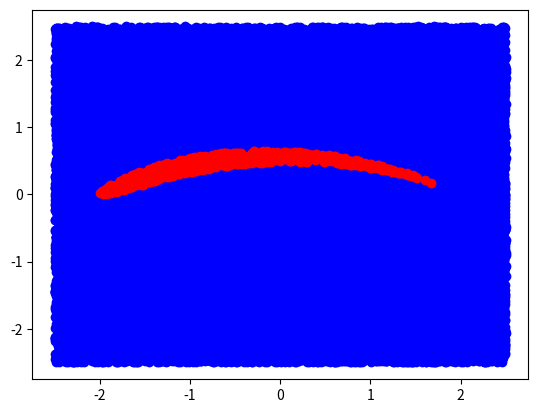

The matplotlib source for this figure:
import matplotlib.pyplot as plt
import numpy as np

nx, ny = 400, 100    # Domain size
cylinder_x = nx // 3    # Cylinder position x
cylinder_y = ny // 2    # Cylinder position y
cylinder_r = ny // 8    # Cylinder radius
a, b = 0.041, 0.272


def test(a, b):
    u = a**2 - b**2 - 4
    v = 2 * a * b
    r = np.sqrt(u**2 + v**2)
    theta = np.arctan2(v, u)

    x = (a + np.sqrt(r) * np.cos(theta / 2)) / 2
    y = (b + np.sqrt(r) * np.sin(theta / 2)) / 2
    return x, y


def test2(a, b):
    u = a**2 - b**2 - 4
    v = 2 * a * b
    r = np.sqrt(u**2 + v**2)
    theta = np.arctan2(v, u)

    x = (a - np.sqrt(r) * np.cos(theta / 2)) / 2
    y = (b - np.sqrt(r) * np.sin(theta / 2)) / 2
    return x, y


def dcircle(x, y, x1, y1):
    return np.sqrt((x - x1)**2 + (y - y1)**2)


inside_x = []
inside_y = []
outside_x = []
outside_y = []

puntjes = 40000
r = 1

c = (0.041, 0.272)
for i in range(puntjes):
    x = (np.random.rand() - 0.5) * 5
    y = (np.random.rand() - 0.5) * 5

    x1, y1 = test(x, y)
    x2, y2 = test2(x, y)
    if dcircle(c[0], c[1], x1, y1) < r or dcircle(c[0], c[1], x2, y2) < r:
        inside_x.append(x)
        inside_y.append(y)
    else:
        outside_x.append(x)
        outside_y.append(y)

plt.scatter(inside_x, inside_y, c="b")
plt.scatter(outside_x, outside_y, c="r")
# print(outside_x)
# y_test = 0.5
# x_test = np.linspace(0, 1, 100)
# plt.plot(x_test, test(x_test, y_test))
plt.show()
